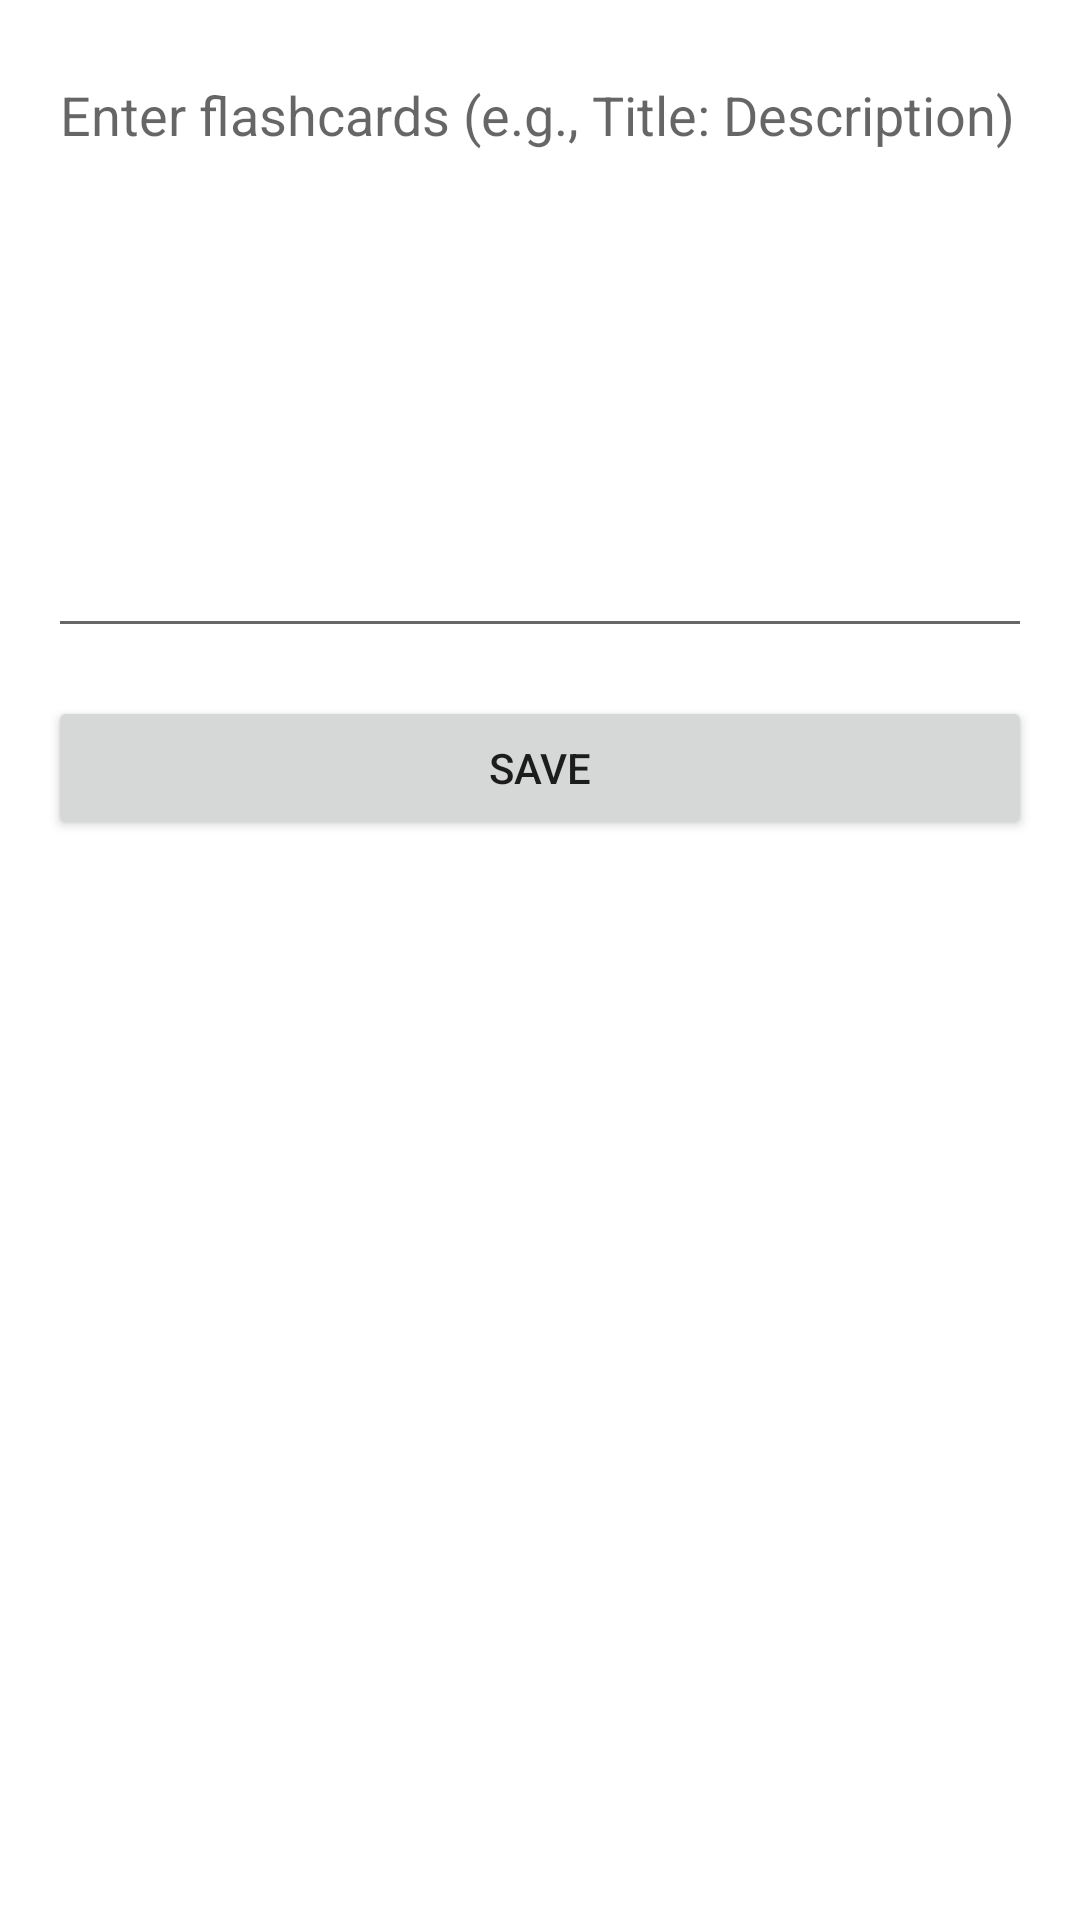

This screen was rendered from an Android layout file. Write that file and the resources it references.
<!-- AndroidManifest.xml: application theme Theme.DROIDBOX -->
<!-- res/layout/flashcard_input.xml -->
<ScrollView
    xmlns:android="http://schemas.android.com/apk/res/android"
    android:layout_width="match_parent"
    android:layout_height="match_parent">

    <LinearLayout
        android:layout_width="match_parent"
        android:layout_height="wrap_content"
        android:orientation="vertical"
        android:padding="16dp">

    <EditText
        android:id="@+id/flashcardInputField"
        android:layout_width="match_parent"
        android:layout_height="wrap_content"
        android:hint="Enter flashcards (e.g., Title: Description)"
        android:gravity="top"
        android:inputType="textMultiLine"
        android:minHeight="200dp" />

    <Button
        android:id="@+id/flashcardInputSaveButton"
        android:layout_width="match_parent"
        android:layout_height="wrap_content"
        android:text="Save"
        android:layout_marginTop="16dp" />
</LinearLayout>
    </ScrollView>
<!-- resources referenced by this layout -->
<resources>
  <style name="Theme.DROIDBOX" parent="Theme.MaterialComponents.DayNight.NoActionBar">
          
          <item name="colorPrimary">@color/toolbarBackground</item>
          <item name="colorPrimaryVariant">@color/toolbarBackground</item>
          <item name="colorOnPrimary">@color/toolbarIconColor</item>
      </style>
  <color name="toolbarBackground">#FFFFFF</color>
  <color name="toolbarIconColor">#000000</color>
</resources>
